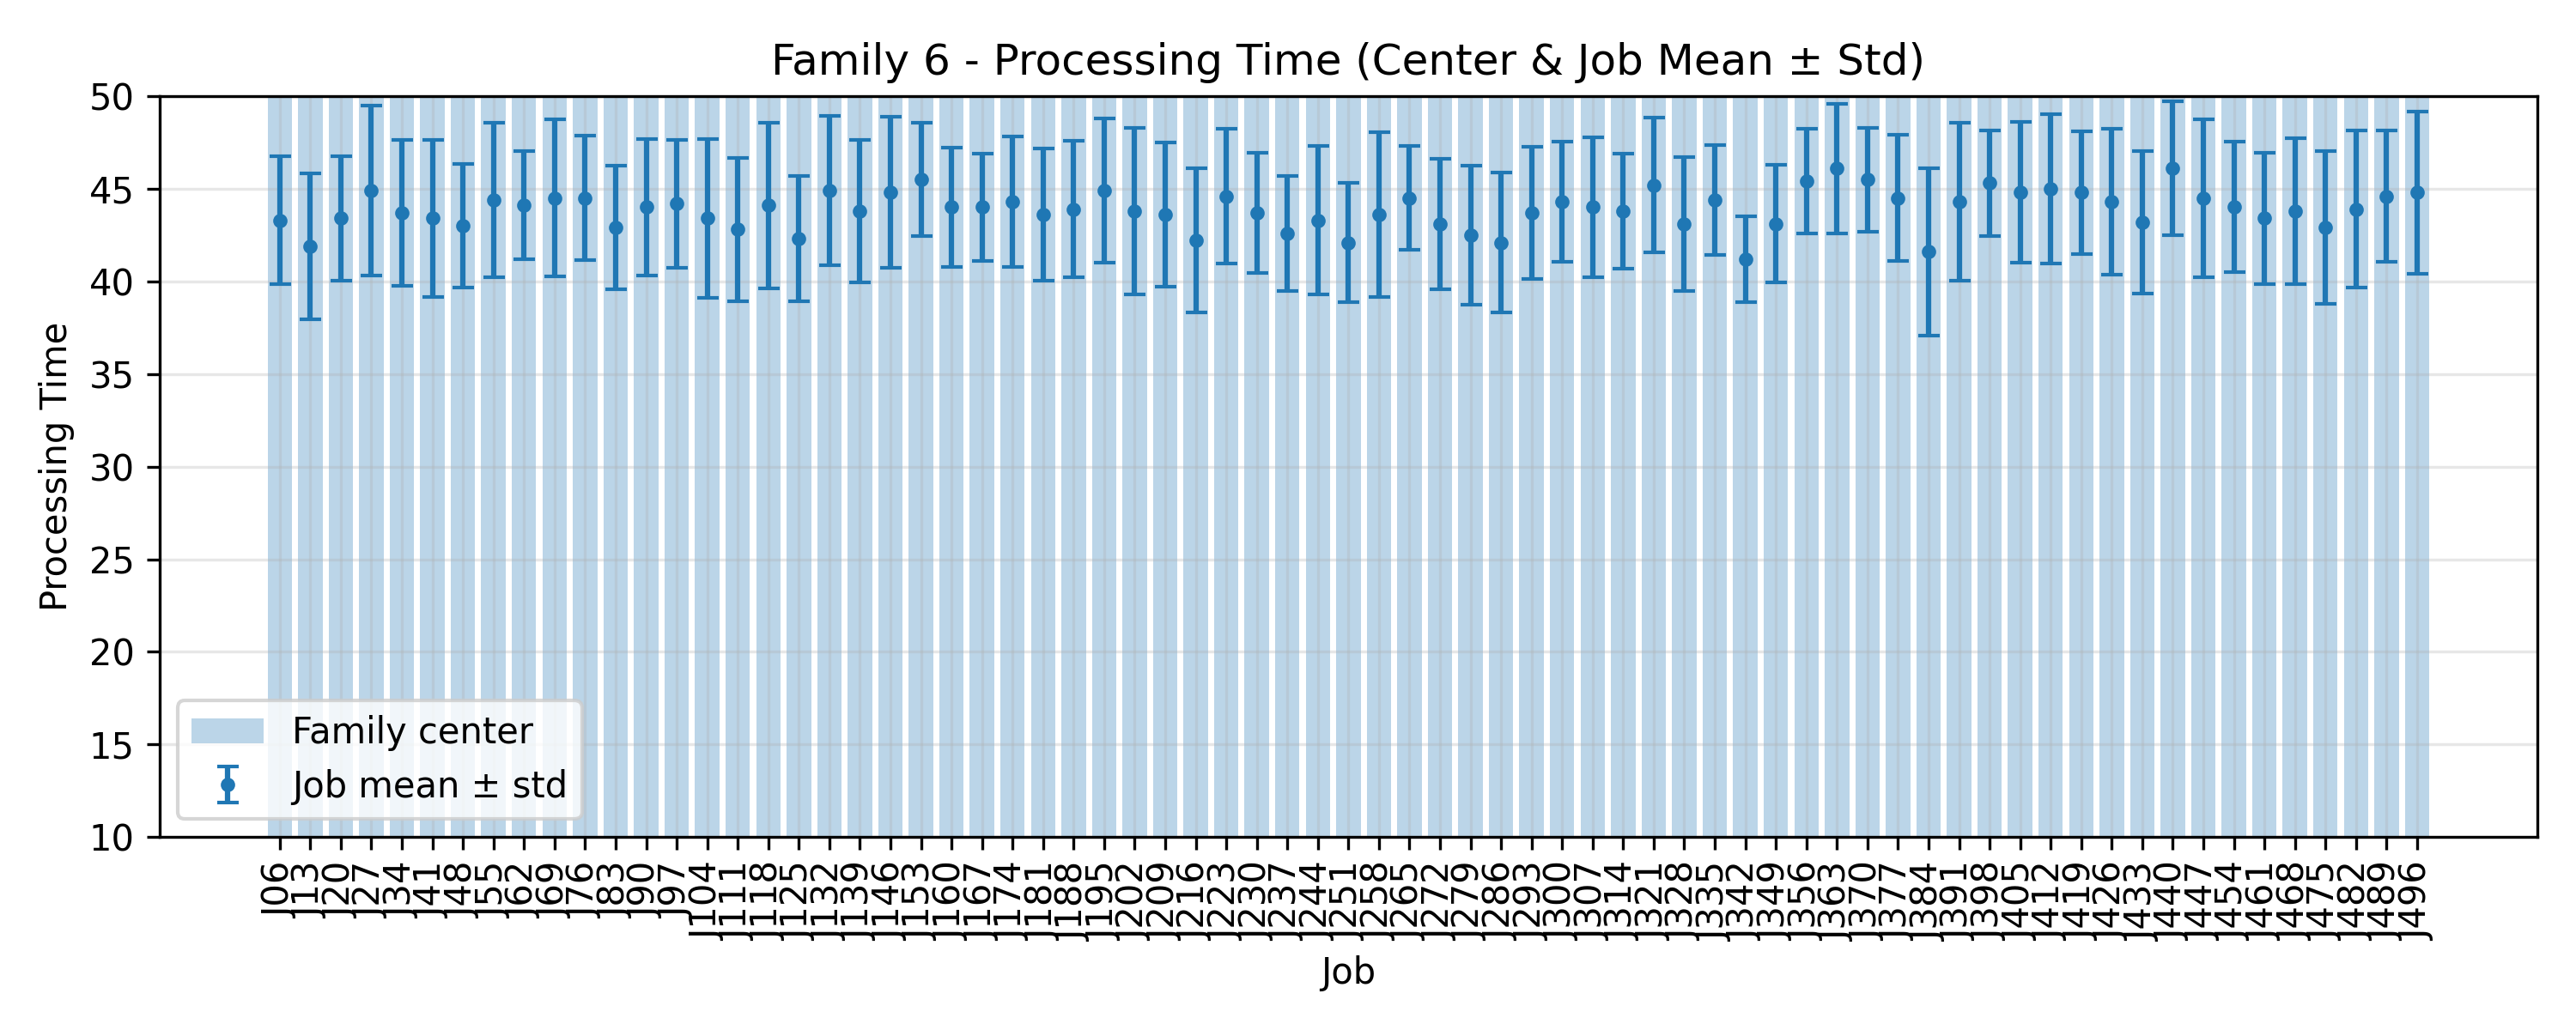

Source data for this figure (header and first rows):
JobIndex, JobCode, MeanProcessingTime, StdProcessingTime, FamilyCenter
6, J06, 43.3, 3.437, 50.0
13, J13, 41.9, 3.936, 50.0
20, J20, 43.4, 3.353, 50.0
27, J27, 44.9, 4.592, 50.0
34, J34, 43.7, 3.951, 50.0
41, J41, 43.4, 4.247, 50.0
48, J48, 43.0, 3.317, 50.0
55, J55, 44.4, 4.176, 50.0
62, J62, 44.1, 2.914, 50.0
69, J69, 44.5, 4.249, 50.0
76, J76, 44.5, 3.354, 50.0
83, J83, 42.9, 3.33, 50.0
90, J90, 44.0, 3.688, 50.0
97, J97, 44.2, 3.458, 50.0
104, J104, 43.4, 4.294, 50.0
111, J111, 42.8, 3.868, 50.0
118, J118, 44.1, 4.46, 50.0
125, J125, 42.3, 3.378, 50.0
132, J132, 44.9, 4.011, 50.0
139, J139, 43.8, 3.842, 50.0
146, J146, 44.8, 4.069, 50.0
153, J153, 45.5, 3.041, 50.0
160, J160, 44.0, 3.225, 50.0
167, J167, 44.0, 2.898, 50.0
174, J174, 44.3, 3.523, 50.0
181, J181, 43.6, 3.555, 50.0
188, J188, 43.9, 3.673, 50.0
195, J195, 44.9, 3.885, 50.0
202, J202, 43.8, 4.49, 50.0
209, J209, 43.6, 3.904, 50.0
216, J216, 42.2, 3.894, 50.0
223, J223, 44.6, 3.639, 50.0
230, J230, 43.7, 3.226, 50.0
237, J237, 42.6, 3.105, 50.0
244, J244, 43.3, 4.001, 50.0
251, J251, 42.1, 3.239, 50.0
258, J258, 43.6, 4.432, 50.0
265, J265, 44.5, 2.802, 50.0
272, J272, 43.1, 3.534, 50.0
279, J279, 42.5, 3.748, 50.0
286, J286, 42.1, 3.754, 50.0
293, J293, 43.7, 3.551, 50.0
300, J300, 44.3, 3.226, 50.0
307, J307, 44.0, 3.795, 50.0
314, J314, 43.8, 3.092, 50.0
321, J321, 45.2, 3.655, 50.0
328, J328, 43.1, 3.618, 50.0
335, J335, 44.4, 2.973, 50.0
342, J342, 41.2, 2.315, 50.0
349, J349, 43.1, 3.176, 50.0
356, J356, 45.4, 2.835, 50.0
363, J363, 46.1, 3.506, 50.0
370, J370, 45.5, 2.802, 50.0
377, J377, 44.5, 3.413, 50.0
384, J384, 41.6, 4.521, 50.0
391, J391, 44.3, 4.267, 50.0
398, J398, 45.3, 2.865, 50.0
405, J405, 44.8, 3.789, 50.0
412, J412, 45.0, 4.025, 50.0
419, J419, 44.8, 3.311, 50.0
... 11 more rows
